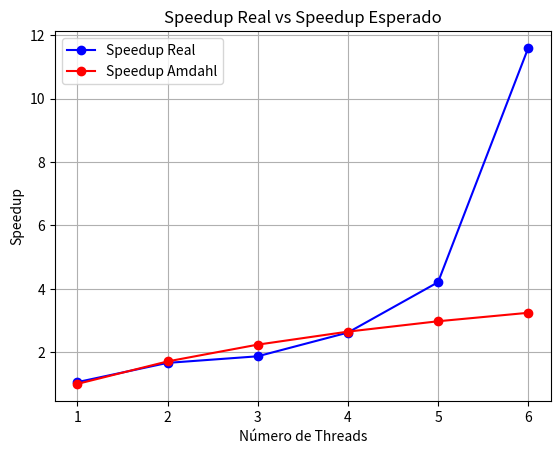

The matplotlib source for this figure:
import matplotlib.pyplot as plt

# Resultados das execuções para 10.000 vértices (sequencial)
execucoes_sequencial = [
    50.40,
    49.40,
    49.40,
    48.60,
    49.00,
    49.00,
    48.80,
    50.40,
    50.40,
    48.60
]

# Resultados das execuções para 10.000 vértices (1 thread)
execucoes_1_thread = [
    64.60,
    45.60,
    54.60,
    43.80,
    51.60,
    42.40,
    45.00,
    42.80,
    41.80,
    35.40
]

# Resultados das execuções para 10.000 vértices (2 threads)
execucoes_2_threads = [
    18.20,
    18.60,
    33.40,
    32.60,
    62.00,
    22.20,
    35.00,
    21.60,
    25.40,
    28.00
]

# Resultados das execuções para 10.000 vértices (3 threads)
execucoes_3_threads = [
    14.60,
    17.40,
    26.80,
    16.60,
    14.40,
    28.40,
    74.80,
    32.00,
    20.00,
    19.00
]

# Resultados das execuções para 10.000 vértices (4 threads)
execucoes_4_threads = [
    9.80,
    25.20,
    27.20,
    13.40,
    14.40,
    16.60,
    23.80,
    16.80,
    15.40,
    26.00
]

# Resultados das execuções para 10.000 vértices (5 threads)
execucoes_5_threads = [
    9.00,
    13.00,
    9.00,
    8.60,
    26.60,
    9.80,
    8.20,
    7.80,
    9.40,
    16.00
]

# Resultados das execuções para 10.000 vértices (6 threads)
execucoes_6_threads = [
    4.00,
    4.60,
    4.00,
    4.00,
    4.20,
    5.00,
    4.00,
    4.40,
    4.40,
    4.00
]

# Função para calcular a média
def calcular_media(execucoes):
    return sum(execucoes) / len(execucoes)

# Função para calcular o speedup esperado com base na Lei de Amdahl
def calcular_speedup_amdahl(num_threads):
    return 1 / ((1 - 0.83) + (0.83 / num_threads))

# Cálculo das médias
media_sequencial = calcular_media(execucoes_sequencial)
media_1_thread = calcular_media(execucoes_1_thread)
media_2_threads = calcular_media(execucoes_2_threads)
media_3_threads = calcular_media(execucoes_3_threads)
media_4_threads = calcular_media(execucoes_4_threads)
media_5_threads = calcular_media(execucoes_5_threads)
media_6_threads = calcular_media(execucoes_6_threads)

# Cálculo dos speedups reais
speedup_1_thread = media_sequencial / media_1_thread
speedup_2_threads = media_sequencial / media_2_threads
speedup_3_threads = media_sequencial / media_3_threads
speedup_4_threads = media_sequencial / media_4_threads
speedup_5_threads = media_sequencial / media_5_threads
speedup_6_threads = media_sequencial / media_6_threads

# Cálculo dos speedups esperados
speedup_1_thread_esperado = calcular_speedup_amdahl(1)
speedup_2_threads_esperado = calcular_speedup_amdahl(2)
speedup_3_threads_esperado = calcular_speedup_amdahl(3)
speedup_4_threads_esperado = calcular_speedup_amdahl(4)
speedup_5_threads_esperado = calcular_speedup_amdahl(5)
speedup_6_threads_esperado = calcular_speedup_amdahl(6)

print(f"\nSpeedup com 1 thread: {speedup_1_thread:.2f}")
print(f"Speedup com 2 threads: {speedup_2_threads:.2f}")
print(f"Speedup com 3 threads: {speedup_3_threads:.2f}")
print(f"Speedup com 4 threads: {speedup_4_threads:.2f}")
print(f"Speedup com 5 threads: {speedup_5_threads:.2f}")
print(f"Speedup com 6 threads: {speedup_6_threads:.2f}")

print(f"\nSpeedup esperado com 1 thread: {speedup_1_thread_esperado:.2f}")
print(f"Speedup esperado com 2 threads: {speedup_2_threads_esperado:.2f}")
print(f"Speedup esperado com 3 threads: {speedup_3_threads_esperado:.2f}")
print(f"Speedup esperado com 4 threads: {speedup_4_threads_esperado:.2f}")
print(f"Speedup esperado com 5 threads: {speedup_5_threads_esperado:.2f}")
print(f"Speedup esperado com 6 threads: {speedup_6_threads_esperado:.2f}")

# Plotando um gráfico de barras com os speedups reais e esperados
num_threads = [1, 2, 3, 4, 5, 6]
speedups_reais = [
    speedup_1_thread,
    speedup_2_threads,
    speedup_3_threads,
    speedup_4_threads,
    speedup_5_threads,
    speedup_6_threads,
]
speedups_esperados = [
    speedup_1_thread_esperado,
    speedup_2_threads_esperado,
    speedup_3_threads_esperado,
    speedup_4_threads_esperado,
    speedup_5_threads_esperado,
    speedup_6_threads_esperado,
]

plt.plot(num_threads, speedups_reais, label='Speedup Real', color='blue', marker='o')
plt.plot(num_threads, speedups_esperados, label='Speedup Amdahl', color='red', marker='o')
plt.xlabel('Número de Threads')
plt.ylabel('Speedup')
plt.title('Speedup Real vs Speedup Esperado')
plt.legend()
plt.grid(True)
plt.show()